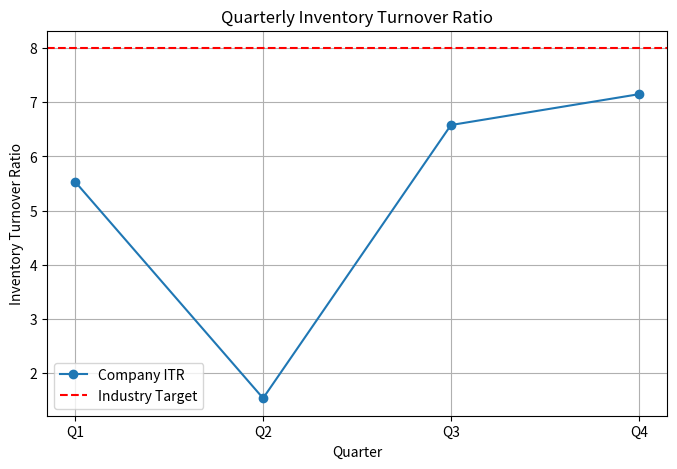

Write the Python code that produced this figure.
import pandas as pd
import matplotlib.pyplot as plt

# Quarterly data
data = {
    'Quarter': ['Q1', 'Q2', 'Q3', 'Q4'],
    'InventoryTurnover': [5.53, 1.53, 6.58, 7.15]
}

df = pd.DataFrame(data)
average_itr = df['InventoryTurnover'].mean()
industry_target = 8

print(f"Average Inventory Turnover Ratio: {average_itr:.2f}")

# Plotting
plt.figure(figsize=(8,5))
plt.plot(df['Quarter'], df['InventoryTurnover'], marker='o', label='Company ITR')
plt.axhline(industry_target, color='red', linestyle='--', label='Industry Target')
plt.title('Quarterly Inventory Turnover Ratio')
plt.ylabel('Inventory Turnover Ratio')
plt.xlabel('Quarter')
plt.legend()
plt.grid(True)
plt.savefig('inventory_turnover_trend.png', dpi=300)
plt.show()
